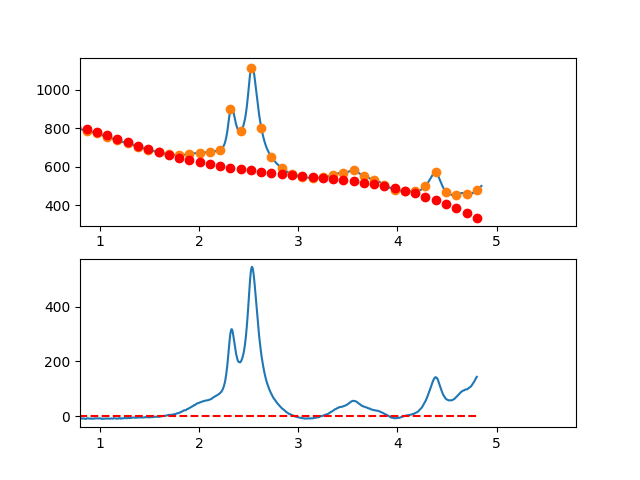

Source data for this figure (header and first rows):
3.497376620970942263e-01, -1.251269538574706530e+01
3.549127125818158923e-01, -8.698359480386557152e+00
3.600877630665375029e-01, -5.794343573544551873e+00
3.652628135512591134e-01, -2.835561240655806614e+00
3.704378640359806685e-01, 1.149073942846712271e+00
3.756129145207023345e-01, 4.638648401528712384e+00
3.807879650054239451e-01, 6.922248559956528879e+00
3.859630154901455557e-01, 1.018896084269647417e+01
3.911380659748671662e-01, 1.166487167431432681e+01
3.963131164595887768e-01, 1.211906747937655382e+01
4.014881669443103873e-01, 1.344063468244917203e+01
4.066632174290319424e-01, 1.665865970809863938e+01
4.118382679137536084e-01, 1.648522898089083810e+01
4.170133183984752190e-01, 1.459542892539172954e+01
4.221883688831968295e-01, 1.580334596616842191e+01
4.273634193679184401e-01, 1.477806652778599528e+01
4.325384698526400507e-01, 1.379767703481115859e+01
4.377135203373616612e-01, 1.392626391181022427e+01
4.428885708220832718e-01, 1.481091358334913366e+01
4.480636213068048823e-01, 1.384671247399387539e+01
4.532386717915264929e-01, 1.462374700831117025e+01
4.584137222762481034e-01, 1.536210361086659759e+01
4.635887727609697140e-01, 1.462486870622683455e+01
4.687638232456912690e-01, 1.403512871895759417e+01
4.739388737304129906e-01, 1.471897007362531440e+01
4.791139242151345456e-01, 1.523547919479631219e+01
4.842889746998561562e-01, 1.392974250703639427e+01
4.894640251845778223e-01, 1.457184643491211773e+01
4.946390756692994328e-01, 1.373887740298937388e+01
4.998141261540209879e-01, 1.206092183583427868e+01
5.049891766387426539e-01, 1.278806615801329372e+01
5.101642271234642090e-01, 1.098839679409263681e+01
5.153392776081858750e-01, 1.127500016863791643e+01
5.205143280929074301e-01, 1.198796270621608073e+01
5.256893785776289851e-01, 1.075337083139277183e+01
5.308644290623507622e-01, 1.039631096873426941e+01
5.360394795470723173e-01, 9.406869542806930440e+00
5.412145300317938723e-01, 8.486132978176783581e+00
5.463895805165155384e-01, 9.900187699410025743e+00
5.515646310012372044e-01, 9.533120131072450931e+00
5.567396814859587595e-01, 8.396016697730942724e+00
5.619147319706804256e-01, 7.008420358193802713e+00
5.670897824554018696e-01, 6.272700208238461528e+00
5.722648329401235356e-01, 5.951681877884880123e+00
5.774398834248452017e-01, 5.522190997154098113e+00
5.826149339095667568e-01, 4.622053196064825897e+00
5.877899843942884228e-01, 4.293094104638271347e+00
5.929650348790099779e-01, 4.522139352894214426e+00
5.981400853637316439e-01, 3.590014570852531506e+00
6.033151358484533100e-01, 3.358545388533457299e+00
6.084901863331748650e-01, 3.564557435956771769e+00
6.136652368178964201e-01, 4.018876343143119811e+00
6.188402873026181972e-01, 3.353327740112149513e+00
6.240153377873396412e-01, 1.947737256884238377e+00
6.291903882720613073e-01, -2.790694765208172612e-01
6.343654387567828623e-01, -9.162668300829182044e-01
6.395404892415045284e-01, -1.129029173781759710e+00
6.447155397262261944e-01, -1.645308775974854143e-01
6.498905902109477495e-01, 1.450053688490356762e+00
6.550656406956693045e-01, 7.635501545013312352e-01
6.602406911803910816e-01, 7.878415045604469924e-02
... 809 more rows
